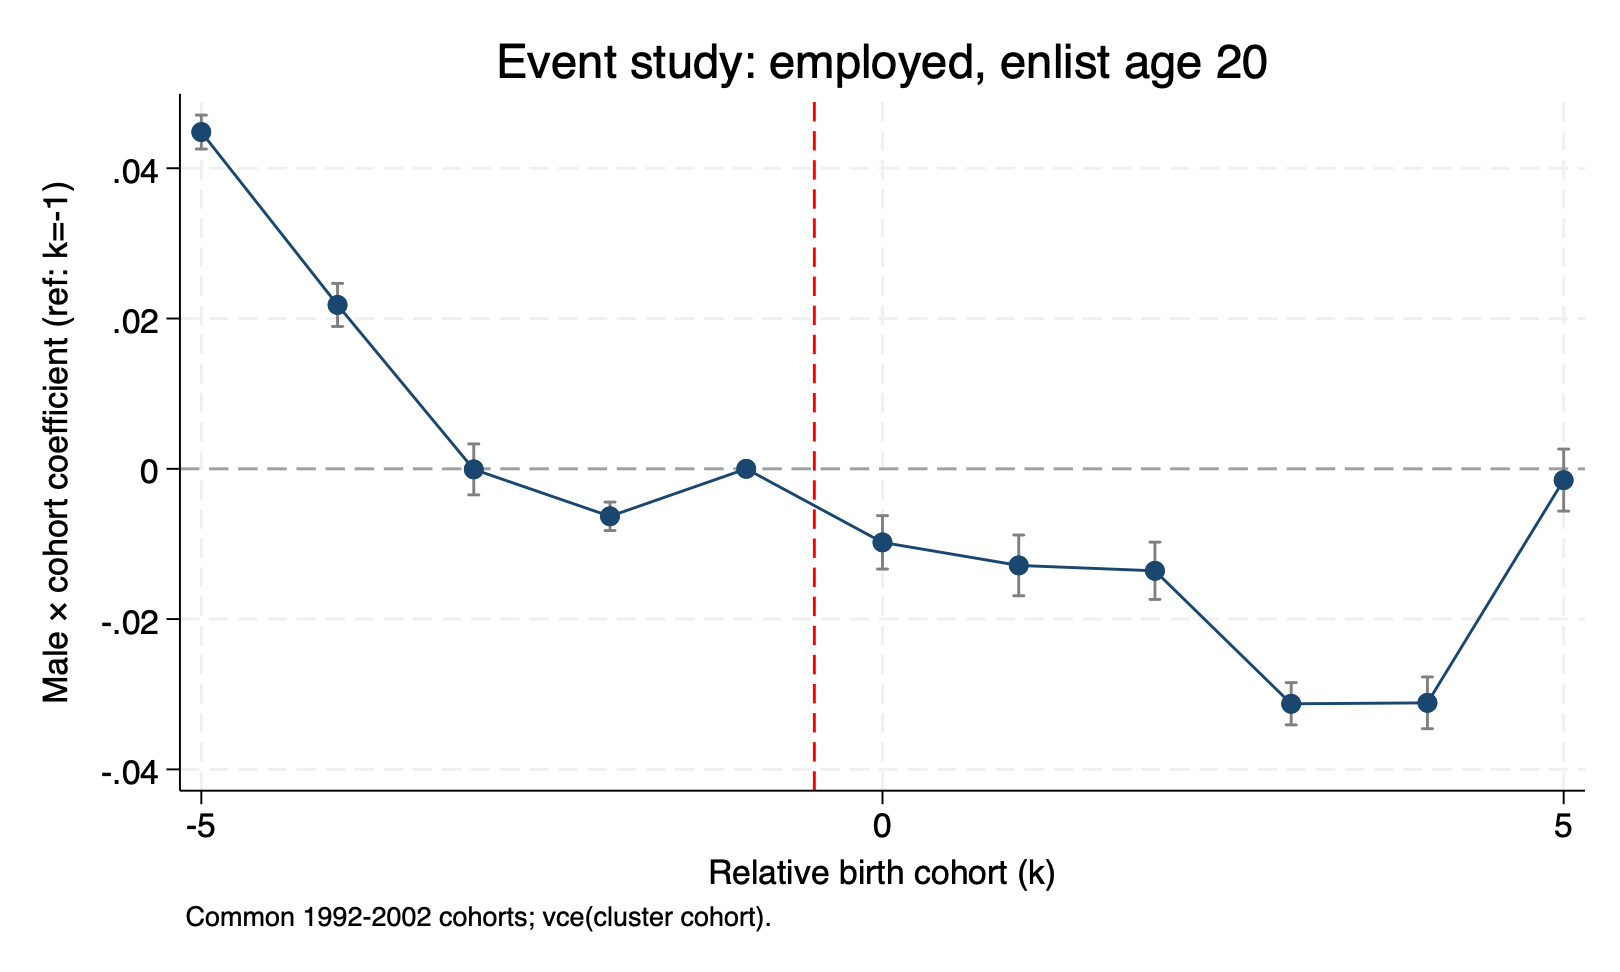

The data file committed next to this chart (first rows):
outcome, enlist_age, rel_cohort, beta, se, lb, ub
employed, 20, -5, 0.04482, 0.001152, 0.04256, 0.04708
employed, 20, -4, 0.02181, 0.001463, 0.01894, 0.02468
employed, 20, -3, -0.00007557, 0.001729, -0.003465, 0.003314
employed, 20, -2, -0.006323, 0.0009676, -0.008219, -0.004426
employed, 20, -1, 0, 0, 0, 0
employed, 20, 0, -0.00979, 0.001812, -0.01334, -0.006238
employed, 20, 1, -0.01285, 0.002063, -0.0169, -0.008808
employed, 20, 2, -0.01357, 0.001945, -0.01738, -0.00976
employed, 20, 3, -0.03127, 0.001435, -0.03408, -0.02846
employed, 20, 4, -0.03114, 0.001758, -0.03459, -0.0277
employed, 20, 5, -0.001503, 0.002107, -0.005633, 0.002627
